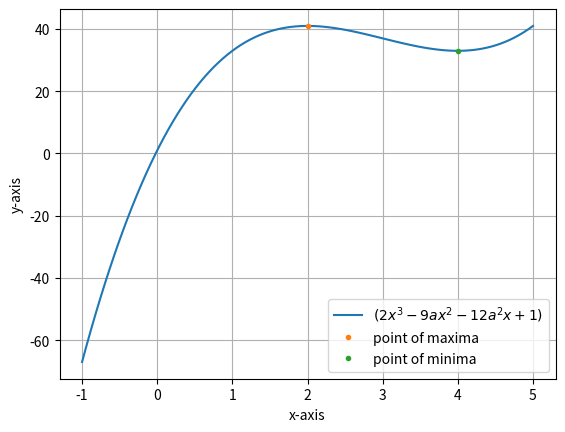

Reproduce this figure in Python.
import numpy as np
import matplotlib.pyplot as plt

#defining function
#assuming a is 2
def f(x):
	return(2*(x**3) - 18*(x**2) + 48*x + 1)
	
#defining derivative of f(x)
df=lambda x:6*(x**2) - 36*x + 48;

#for maxima using gradient ascent
cur_x1=0.5
previous_step_size1=1
iters1=0
precision=0.000000001
alpha=0.0001
max_iters=100000000

while (previous_step_size1>precision)&(iters1<max_iters):
	prev_x=cur_x1
	cur_x1+=alpha*df(prev_x)
	previous_step_size1=abs(cur_x1-prev_x)
	iters1+=1
max_val=f(cur_x1)
print('maximum value of x is',max_val,"at","x=",cur_x1)

#for minima using gradient ascent
cur_x2=3.5
previous_step_size2=1
iters2=0

while (previous_step_size2>precision)&(iters2<max_iters):
	prev_x=cur_x2
	cur_x2-=alpha*df(prev_x)
	previous_step_size2=abs(cur_x2-prev_x)
	iters2+=1
min_val=f(cur_x2)
print('minimum value of x is',min_val,"at","x=",cur_x2)

#Plotting f(x)
x=np.linspace(-1,5,100)
y=f(x)
label_str = "$(2x^3 - 9ax^2 -12a^2x + 1)$"
plt.plot(x,y,label=label_str)
#Labelling points
plt.plot(cur_x1,max_val,'.',label='point of maxima')
plt.plot(cur_x2,min_val,'.',label='point of minima')


plt.xlabel("x-axis")
plt.ylabel("y-axis")
plt.grid()
plt.legend()
plt.savefig('op1.png')
plt.show()
